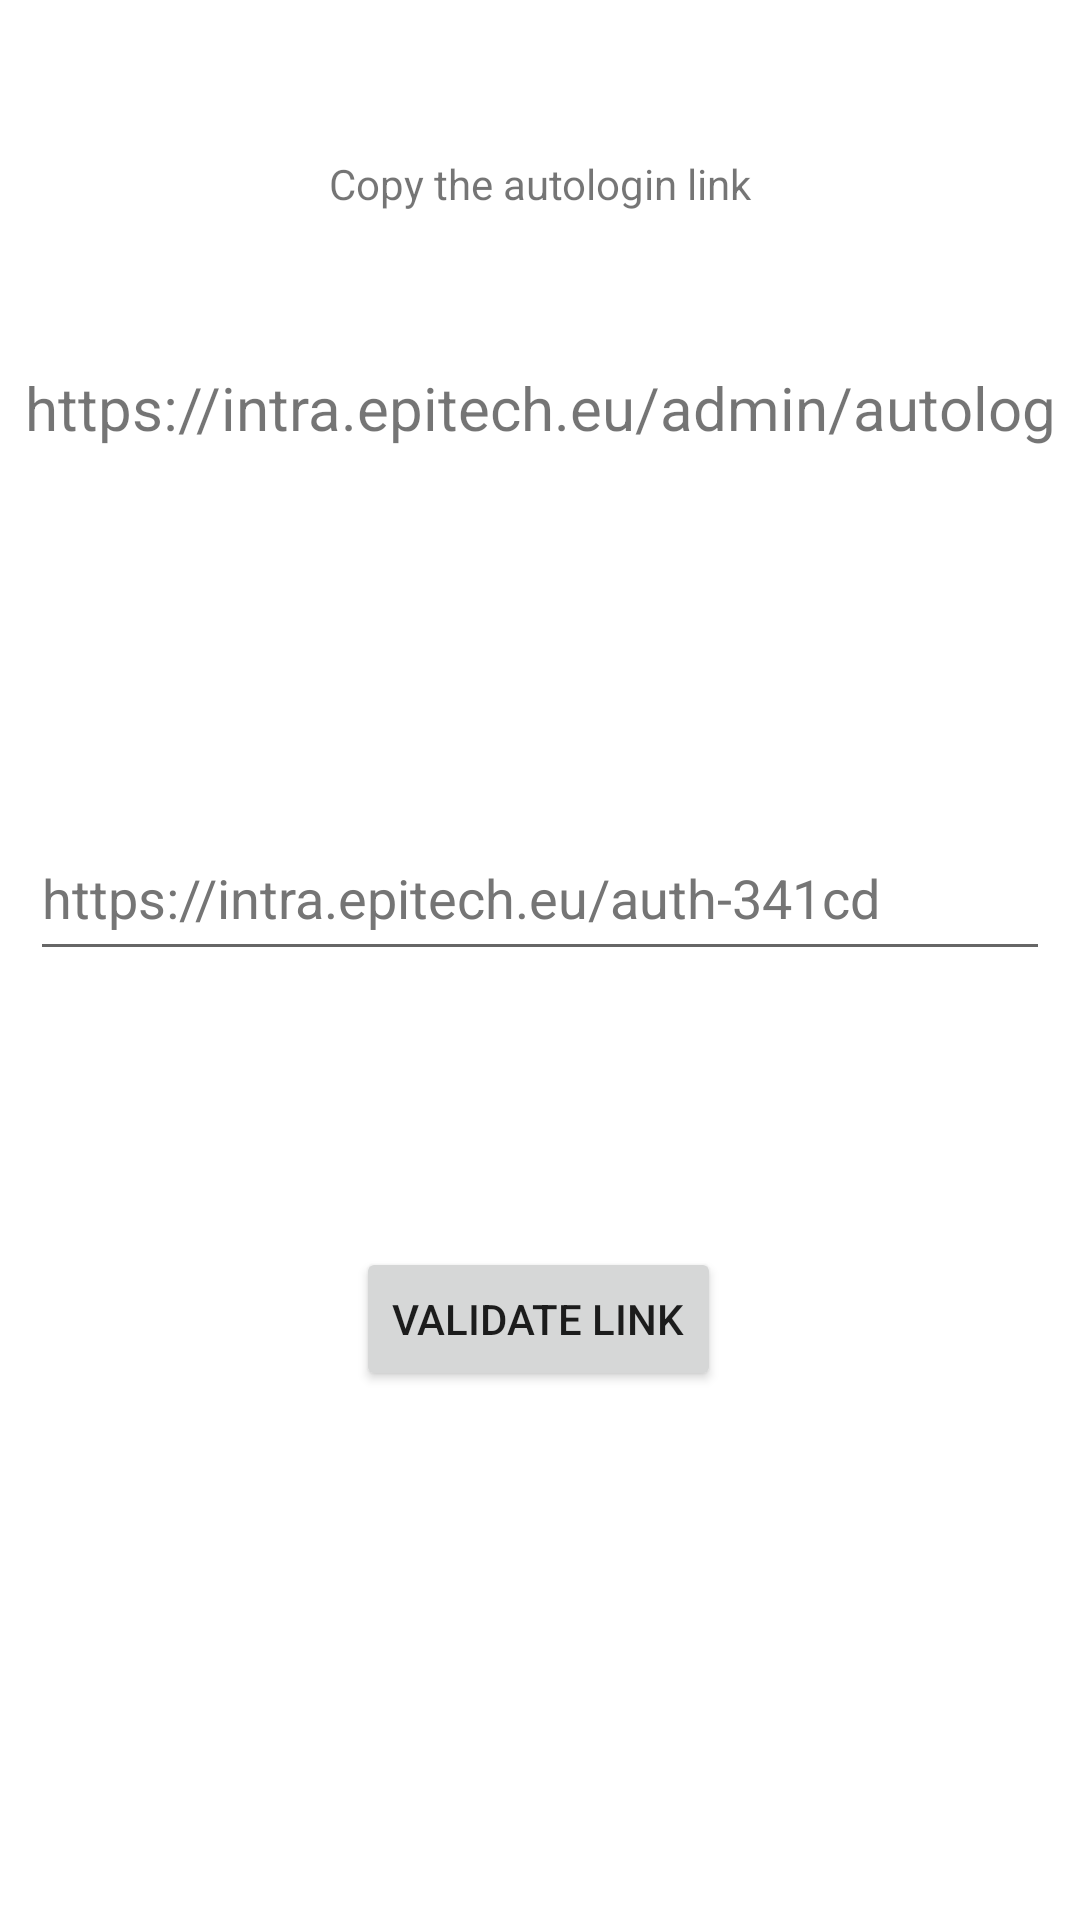

This screen was rendered from an Android layout file. Write that file and the resources it references.
<!-- AndroidManifest.xml: application theme Theme.IntraEpitechAndroid -->
<!-- res/layout/welcome_activity.xml -->
<?xml version="1.0" encoding="utf-8"?>
<androidx.constraintlayout.widget.ConstraintLayout xmlns:android="http://schemas.android.com/apk/res/android"
    xmlns:app="http://schemas.android.com/apk/res-auto"
    xmlns:tools="http://schemas.android.com/tools"
    android:layout_width="match_parent"
    android:layout_height="match_parent">

    <EditText
        android:id="@+id/generated_link_field"
        android:layout_width="340dp"
        android:layout_height="52dp"
        android:ems="10"
        android:hint="@string/generated_link_field_hint"
        android:inputType="textPersonName"
        android:textColorHint="#757575"
        app:layout_constraintBottom_toTopOf="@+id/button"
        app:layout_constraintEnd_toEndOf="parent"
        app:layout_constraintHorizontal_bias="0.492"
        app:layout_constraintStart_toStartOf="parent"
        app:layout_constraintTop_toTopOf="parent"
        app:layout_constraintVertical_bias="0.747" />

    <Button
        android:id="@+id/button"
        android:layout_width="wrap_content"
        android:layout_height="wrap_content"
        android:text="@string/generated_link_button"
        app:layout_constraintBottom_toBottomOf="parent"
        app:layout_constraintEnd_toEndOf="parent"
        app:layout_constraintHorizontal_bias="0.498"
        app:layout_constraintStart_toStartOf="parent"
        app:layout_constraintTop_toTopOf="parent"
        app:layout_constraintVertical_bias="0.702" />

    <TextView
        android:id="@+id/textView"
        android:layout_width="wrap_content"
        android:layout_height="wrap_content"
        android:text="@string/generated_link_welcome_text"
        app:layout_constraintBottom_toTopOf="@+id/intra_link"
        app:layout_constraintEnd_toEndOf="parent"
        app:layout_constraintStart_toStartOf="parent"
        app:layout_constraintTop_toTopOf="parent" />

    <TextView
        android:id="@+id/intra_link"
        android:layout_width="wrap_content"
        android:layout_height="wrap_content"
        android:text="@string/intra_autologin_link"
        android:gravity="center"
        android:textSize="20sp"
        app:layout_constraintBottom_toTopOf="@+id/generated_link_field"
        app:layout_constraintEnd_toEndOf="parent"
        app:layout_constraintStart_toStartOf="parent"
        app:layout_constraintTop_toTopOf="parent" />
</androidx.constraintlayout.widget.ConstraintLayout>
<!-- resources referenced by this layout -->
<resources>
  <string name="generated_link_button">Validate link</string>
  <string name="generated_link_field_hint" translatable="false">https://intra.epitech.eu/auth-341cd</string>
  <string name="generated_link_welcome_text">Copy the autologin link</string>
  <string name="intra_autologin_link" translatable="false">https://intra.epitech.eu/admin/autolog</string>
  <style name="Theme.IntraEpitechAndroid" parent="Theme.MaterialComponents.DayNight.NoActionBar">
          
          <item name="colorPrimary">@color/purple_500</item>
          <item name="colorPrimaryVariant">@color/intra_primary</item>
          <item name="colorOnPrimary">@color/white</item>
          
          <item name="colorSecondary">@color/teal_200</item>
          <item name="colorSecondaryVariant">@color/teal_700</item>
          <item name="colorOnSecondary">@color/black</item>
          
          <item name="android:statusBarColor" tools:targetApi="l">?attr/colorPrimaryVariant</item>
          
  
          <item name="android:listPopupWindowStyle">@style/PopupMenuRounded</item>
          <item name="android:popupWindowStyle">@style/PopupMenuRounded</item>
          <item name="android:popupMenuStyle">@style/PopupMenuRounded</item>
      </style>
  <color name="purple_500">#FF6200EE</color>
  <color name="intra_primary">#225A9E</color>
  <color name="white">#FFFFFFFF</color>
  <color name="teal_200">#FF03DAC5</color>
  <color name="teal_700">#FF018786</color>
  <color name="black">#FF000000</color>
  <style name="PopupMenuRounded" parent="Widget.MaterialComponents.PopupMenu.ListPopupWindow">
          <item name="android:popupBackground">@drawable/popup_background</item>
          <item name="android:actionBarTabTextStyle">@style/HomeSubtitleText</item>
      </style>
  <!-- drawable popup_background (drawable) -->
  <?xml version="1.0" encoding="utf-8"?>
  <shape xmlns:android="http://schemas.android.com/apk/res/android">
      <solid android:color="?attr/colorSurface"/>
      <corners
          android:bottomLeftRadius="16dp"
          android:bottomRightRadius="16dp"
          android:topLeftRadius="16dp"
          android:topRightRadius="16dp"/>
  
      <padding
          android:bottom="8dp"
          android:top="8dp"
          android:left="12dp"
          android:right="12dp"/>
  
  </shape>
  <style name="HomeSubtitleText">
          <item name="android:textColor">@color/black</item>
          <item name="android:textSize">26sp</item>
          <item name="fontFamily">@font/lato_regular</item>
      </style>
</resources>
